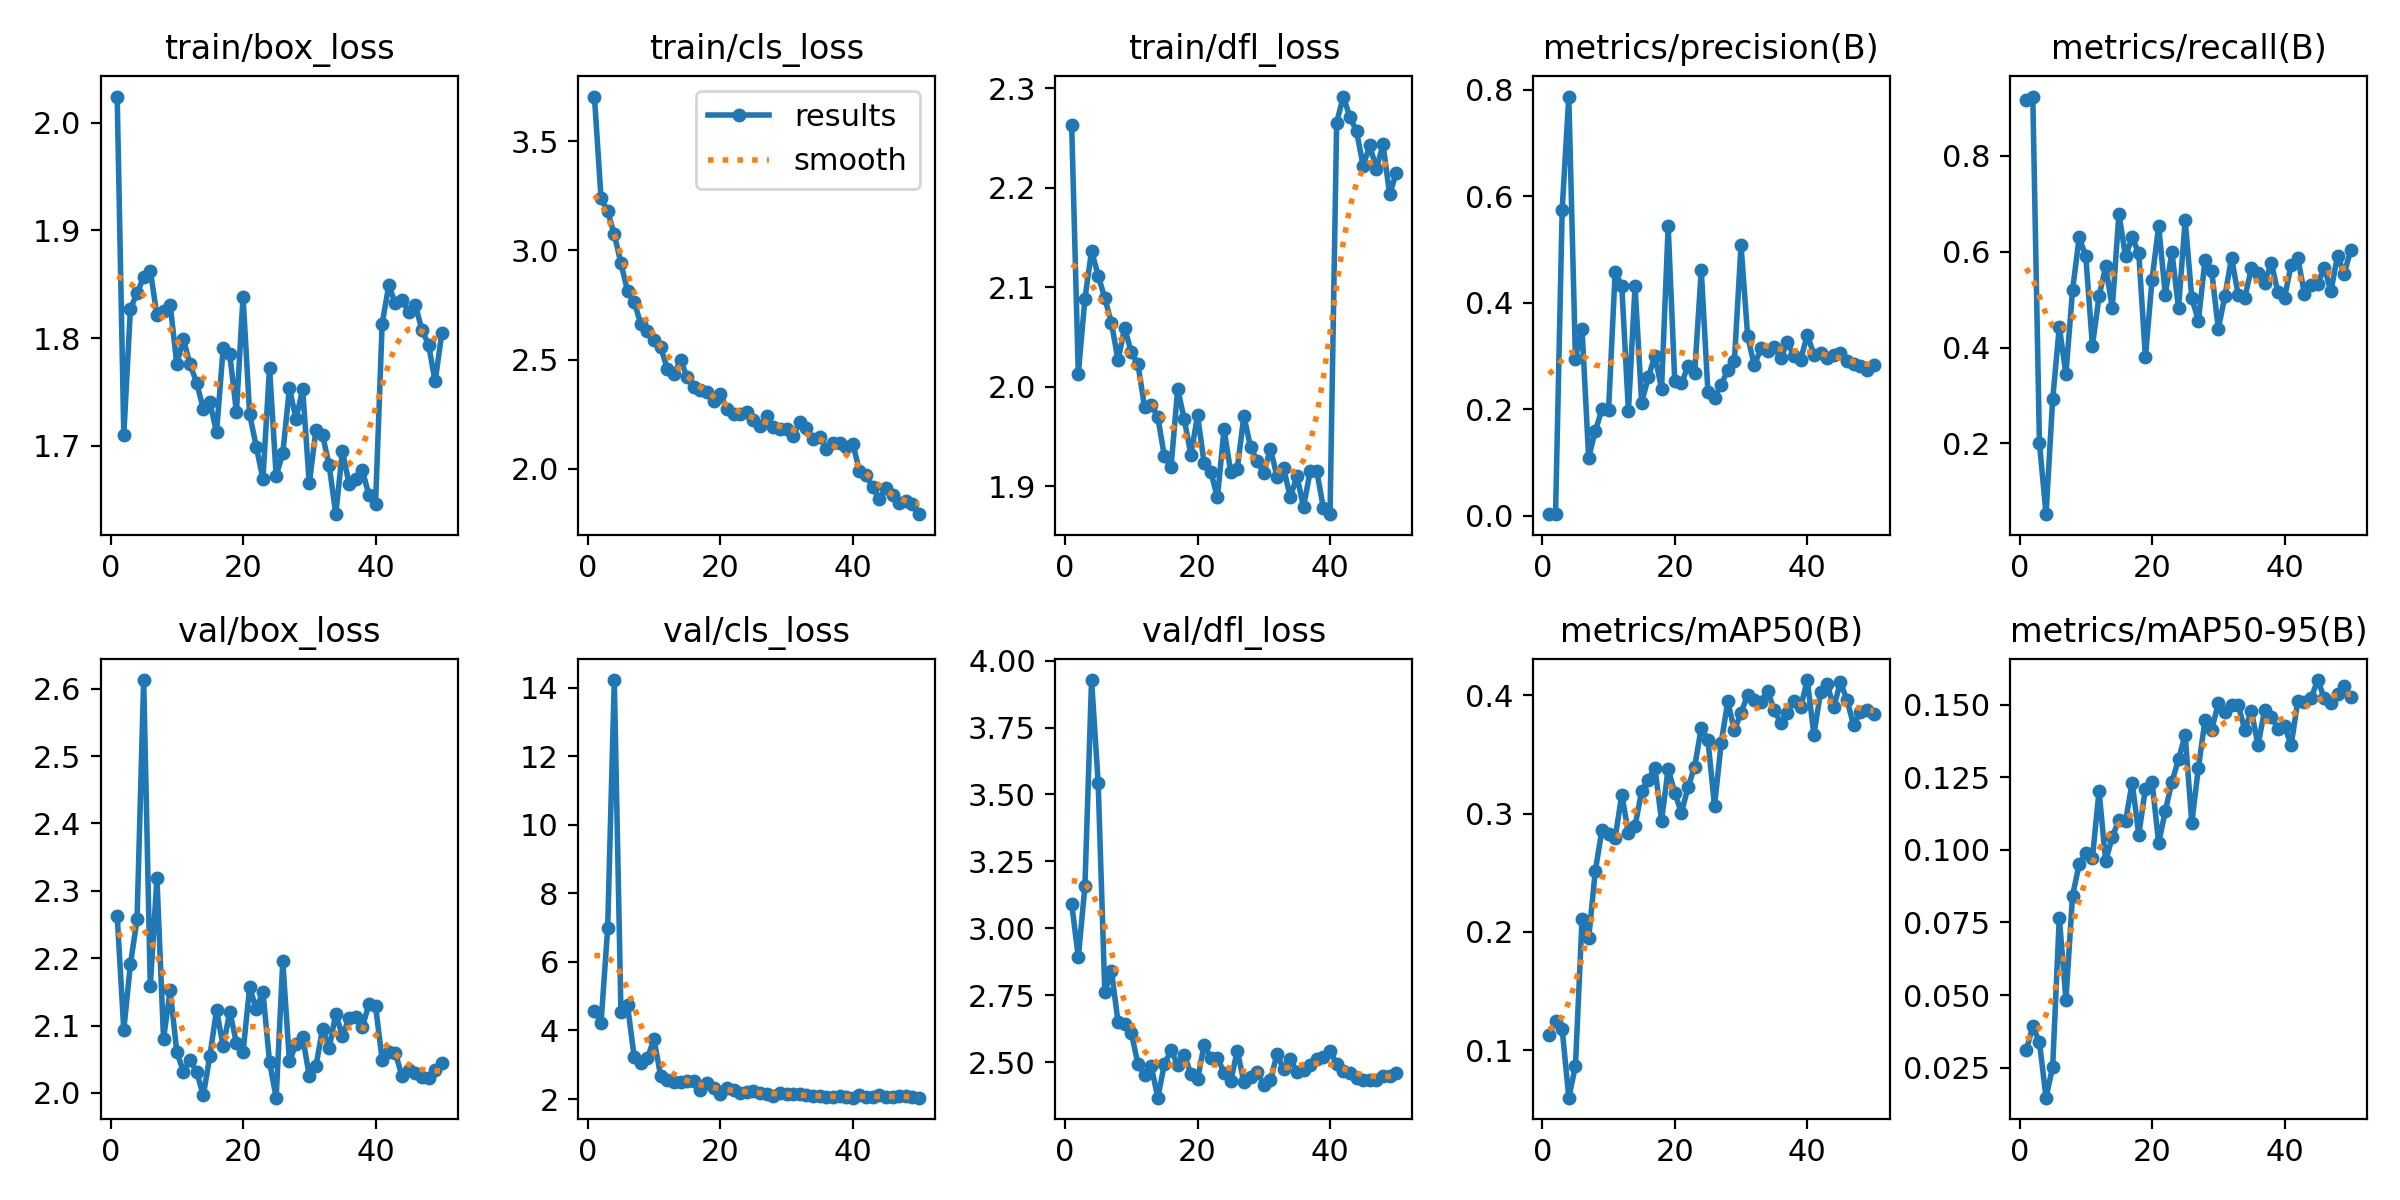

The data file committed next to this chart (first rows):
epoch, train/box_loss, train/cls_loss, train/dfl_loss, metrics/precision(B), metrics/recall(B), metrics/mAP50(B), metrics/mAP50-95(B), val/box_loss, val/cls_loss, val/dfl_loss, lr/pg0, lr/pg1, lr/pg2
1, 2.024, 3.704, 2.263, 0.00307, 0.9172, 0.1127, 0.03096, 2.263, 4.567, 3.092, 0.000375, 0.000375, 0.000375
2, 1.71, 3.238, 2.013, 0.00331, 0.9241, 0.1247, 0.03919, 2.093, 4.214, 2.891, 0.0007474, 0.0007474, 0.0007474
3, 1.827, 3.179, 2.088, 0.5747, 0.2009, 0.1179, 0.03386, 2.191, 6.983, 3.156, 0.001105, 0.001105, 0.001105
4, 1.842, 3.073, 2.136, 0.787, 0.05208, 0.05997, 0.01465, 2.258, 14.22, 3.928, 0.001176, 0.001176, 0.001176
5, 1.857, 2.941, 2.112, 0.2949, 0.2919, 0.08657, 0.02535, 2.613, 4.536, 3.544, 0.001151, 0.001151, 0.001151
6, 1.863, 2.814, 2.089, 0.3499, 0.4432, 0.2107, 0.07669, 2.159, 4.73, 2.762, 0.001126, 0.001126, 0.001126
7, 1.822, 2.765, 2.064, 0.1092, 0.3449, 0.1947, 0.04838, 2.319, 3.227, 2.841, 0.001102, 0.001102, 0.001102
8, 1.825, 2.662, 2.026, 0.1593, 0.5198, 0.2516, 0.08426, 2.08, 3.048, 2.65, 0.001077, 0.001077, 0.001077
9, 1.831, 2.629, 2.059, 0.1996, 0.6299, 0.2861, 0.095, 2.152, 3.202, 2.643, 0.001052, 0.001052, 0.001052
10, 1.776, 2.587, 2.034, 0.1986, 0.591, 0.2829, 0.09895, 2.061, 3.744, 2.61, 0.001027, 0.001027, 0.001027
11, 1.799, 2.558, 2.023, 0.458, 0.4035, 0.2796, 0.09728, 2.032, 2.663, 2.493, 0.001002, 0.001002, 0.001002
12, 1.776, 2.457, 1.98, 0.4311, 0.5071, 0.316, 0.1203, 2.049, 2.564, 2.451, 0.0009778, 0.0009778, 0.0009778
13, 1.759, 2.433, 1.982, 0.1968, 0.5693, 0.2836, 0.09612, 2.031, 2.491, 2.487, 0.000953, 0.000953, 0.000953
14, 1.734, 2.496, 1.97, 0.4307, 0.4828, 0.2894, 0.1045, 1.996, 2.501, 2.367, 0.0009283, 0.0009283, 0.0009283
15, 1.74, 2.421, 1.93, 0.2125, 0.679, 0.3194, 0.1103, 2.055, 2.534, 2.493, 0.0009035, 0.0009035, 0.0009035
16, 1.712, 2.374, 1.919, 0.2599, 0.5906, 0.3288, 0.1099, 2.123, 2.515, 2.544, 0.0008787, 0.0008787, 0.0008787
17, 1.79, 2.359, 1.998, 0.3006, 0.6301, 0.3387, 0.1232, 2.069, 2.265, 2.49, 0.000854, 0.000854, 0.000854
18, 1.785, 2.351, 1.967, 0.2383, 0.5968, 0.2942, 0.1052, 2.12, 2.471, 2.527, 0.0008293, 0.0008293, 0.0008293
19, 1.731, 2.312, 1.931, 0.5431, 0.3795, 0.3377, 0.1211, 2.074, 2.335, 2.455, 0.0008045, 0.0008045, 0.0008045
20, 1.839, 2.342, 1.971, 0.2523, 0.5418, 0.3175, 0.1235, 2.061, 2.159, 2.435, 0.0007797, 0.0007797, 0.0007797
21, 1.729, 2.273, 1.923, 0.2485, 0.654, 0.3008, 0.1023, 2.157, 2.314, 2.565, 0.000755, 0.000755, 0.000755
22, 1.699, 2.251, 1.915, 0.2812, 0.5105, 0.3223, 0.1134, 2.124, 2.257, 2.515, 0.0007302, 0.0007302, 0.0007302
23, 1.669, 2.249, 1.889, 0.2685, 0.5993, 0.3397, 0.1235, 2.15, 2.171, 2.517, 0.0007055, 0.0007055, 0.0007055
24, 1.772, 2.26, 1.957, 0.4613, 0.4819, 0.3725, 0.1312, 2.046, 2.208, 2.46, 0.0006808, 0.0006808, 0.0006808
25, 1.673, 2.224, 1.915, 0.2327, 0.6662, 0.3622, 0.1397, 1.993, 2.235, 2.429, 0.000656, 0.000656, 0.000656
26, 1.693, 2.195, 1.917, 0.2215, 0.5032, 0.3065, 0.1093, 2.195, 2.161, 2.542, 0.0006312, 0.0006312, 0.0006312
27, 1.754, 2.24, 1.971, 0.246, 0.4563, 0.3596, 0.1283, 2.047, 2.142, 2.426, 0.0006065, 0.0006065, 0.0006065
28, 1.725, 2.191, 1.939, 0.2737, 0.5833, 0.3949, 0.1447, 2.073, 2.101, 2.444, 0.0005818, 0.0005818, 0.0005818
29, 1.752, 2.184, 1.926, 0.2915, 0.5603, 0.3704, 0.1413, 2.083, 2.176, 2.463, 0.000557, 0.000557, 0.000557
30, 1.665, 2.18, 1.913, 0.5079, 0.4392, 0.3852, 0.1505, 2.025, 2.134, 2.416, 0.0005322, 0.0005322, 0.0005322
31, 1.715, 2.151, 1.938, 0.3372, 0.5075, 0.4004, 0.1477, 2.039, 2.16, 2.432, 0.0005075, 0.0005075, 0.0005075
32, 1.71, 2.213, 1.909, 0.2822, 0.5877, 0.396, 0.1498, 2.095, 2.138, 2.53, 0.0004827, 0.0004827, 0.0004827
33, 1.682, 2.187, 1.918, 0.3144, 0.5101, 0.3946, 0.1501, 2.066, 2.104, 2.473, 0.000458, 0.000458, 0.000458
34, 1.637, 2.135, 1.889, 0.3101, 0.5041, 0.4039, 0.1413, 2.117, 2.078, 2.511, 0.0004332, 0.0004332, 0.0004332
35, 1.695, 2.146, 1.91, 0.3166, 0.5656, 0.3878, 0.1478, 2.084, 2.079, 2.464, 0.0004085, 0.0004085, 0.0004085
36, 1.665, 2.089, 1.879, 0.2961, 0.5561, 0.3764, 0.1361, 2.111, 2.049, 2.471, 0.0003837, 0.0003837, 0.0003837
37, 1.669, 2.119, 1.915, 0.3261, 0.5354, 0.3852, 0.1483, 2.113, 2.058, 2.491, 0.000359, 0.000359, 0.000359
38, 1.678, 2.116, 1.915, 0.2991, 0.5768, 0.3953, 0.1459, 2.097, 2.093, 2.513, 0.0003343, 0.0003343, 0.0003343
39, 1.654, 2.1, 1.878, 0.2933, 0.5156, 0.3899, 0.1418, 2.131, 2.061, 2.52, 0.0003095, 0.0003095, 0.0003095
40, 1.646, 2.115, 1.872, 0.3397, 0.504, 0.4129, 0.1427, 2.129, 2.039, 2.543, 0.0002848, 0.0002848, 0.0002848
41, 1.813, 1.992, 2.265, 0.3028, 0.5728, 0.3669, 0.1361, 2.049, 2.112, 2.491, 0.00026, 0.00026, 0.00026
42, 1.849, 1.971, 2.292, 0.3056, 0.588, 0.4025, 0.1512, 2.06, 2.058, 2.465, 0.0002352, 0.0002352, 0.0002352
43, 1.832, 1.915, 2.271, 0.297, 0.5125, 0.4092, 0.1509, 2.059, 2.069, 2.459, 0.0002105, 0.0002105, 0.0002105
44, 1.836, 1.861, 2.257, 0.3015, 0.5311, 0.39, 0.1522, 2.025, 2.125, 2.441, 0.0001857, 0.0001857, 0.0001857
45, 1.825, 1.913, 2.222, 0.3055, 0.5329, 0.4111, 0.1585, 2.034, 2.07, 2.433, 0.000161, 0.000161, 0.000161
46, 1.831, 1.881, 2.242, 0.2909, 0.5671, 0.3959, 0.1524, 2.029, 2.064, 2.432, 0.0001363, 0.0001363, 0.0001363
47, 1.808, 1.845, 2.219, 0.2857, 0.5172, 0.3747, 0.1505, 2.023, 2.09, 2.434, 0.0001115, 0.0001115, 0.0001115
48, 1.794, 1.853, 2.243, 0.2811, 0.592, 0.3862, 0.1537, 2.022, 2.076, 2.447, 8.675e-05, 8.675e-05, 8.675e-05
49, 1.76, 1.837, 2.193, 0.2744, 0.5542, 0.3878, 0.1565, 2.033, 2.061, 2.448, 6.2e-05, 6.2e-05, 6.2e-05
50, 1.804, 1.792, 2.215, 0.2836, 0.604, 0.3842, 0.1526, 2.045, 2.044, 2.46, 3.725e-05, 3.725e-05, 3.725e-05
